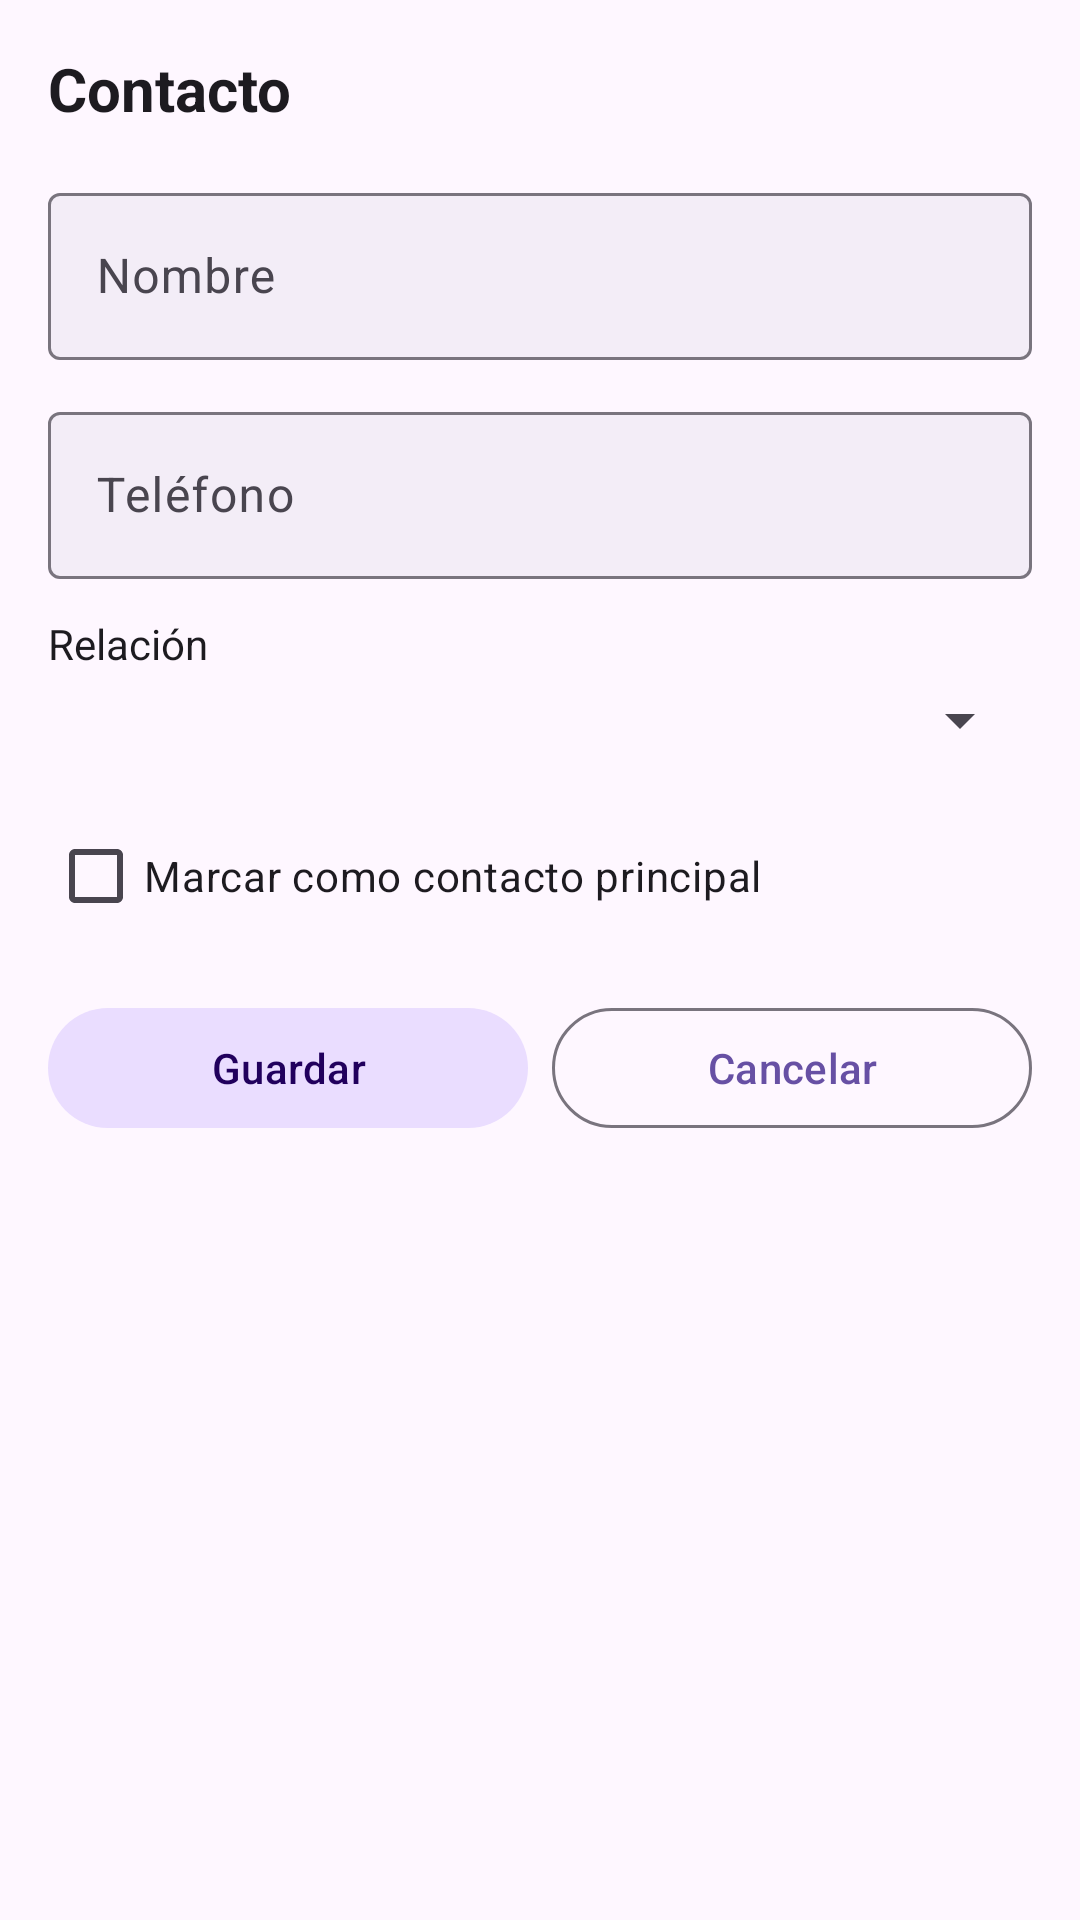

The Android layout XML behind this screen, and the referenced resources:
<!-- AndroidManifest.xml: application theme Theme.App_PadresPrimerizos -->
<!-- res/layout/fragment_formulario_contacto.xml -->
<?xml version="1.0" encoding="utf-8"?>
<LinearLayout xmlns:android="http://schemas.android.com/apk/res/android"
    xmlns:app="http://schemas.android.com/apk/res-auto"
    android:layout_width="match_parent"
    android:layout_height="wrap_content"
    android:orientation="vertical"
    android:padding="16dp">

    <TextView
        android:layout_width="match_parent"
        android:layout_height="wrap_content"
        android:text="Contacto"
        android:textColor="?attr/colorOnBackground"
        android:textSize="20sp"
        android:textStyle="bold"
        android:layout_marginBottom="16dp" />

    <com.google.android.material.textfield.TextInputLayout
        android:layout_width="match_parent"
        android:layout_height="wrap_content"
        android:layout_marginBottom="12dp"
        app:boxBackgroundColor="?attr/colorSurfaceContainer">

        <com.google.android.material.textfield.TextInputEditText
            android:id="@+id/et_nombre"
            android:layout_width="match_parent"
            android:layout_height="wrap_content"
            android:hint="Nombre"
            android:inputType="text" />

    </com.google.android.material.textfield.TextInputLayout>

    <com.google.android.material.textfield.TextInputLayout
        android:layout_width="match_parent"
        android:layout_height="wrap_content"
        android:layout_marginBottom="12dp"
        app:boxBackgroundColor="?attr/colorSurfaceContainer">

        <com.google.android.material.textfield.TextInputEditText
            android:id="@+id/et_telefono"
            android:layout_width="match_parent"
            android:layout_height="wrap_content"
            android:hint="Teléfono"
            android:inputType="phone" />

    </com.google.android.material.textfield.TextInputLayout>

    <TextView
        android:layout_width="match_parent"
        android:layout_height="wrap_content"
        android:text="Relación"
        android:textColor="?attr/colorOnBackground"
        android:textSize="14sp"
        android:layout_marginBottom="4dp" />

    <Spinner
        android:id="@+id/spinner_relacion"
        android:layout_width="match_parent"
        android:layout_height="wrap_content"
        android:layout_marginBottom="16dp" />

    <CheckBox
        android:id="@+id/checkbox_principal"
        android:layout_width="match_parent"
        android:layout_height="wrap_content"
        android:text="Marcar como contacto principal"
        android:layout_marginBottom="16dp" />

    <LinearLayout
        android:layout_width="match_parent"
        android:layout_height="wrap_content"
        android:orientation="horizontal"
        android:gravity="center">

        <com.google.android.material.button.MaterialButton
            android:id="@+id/btn_guardar"
            android:layout_width="0dp"
            android:layout_height="wrap_content"
            android:layout_weight="1"
            android:layout_marginEnd="8dp"
            android:text="Guardar"
            app:backgroundTint="?attr/colorPrimaryContainer"
            android:textColor="?attr/colorOnPrimaryContainer" />

        <com.google.android.material.button.MaterialButton
            android:id="@+id/btn_cancelar"
            style="@style/Widget.Material3.Button.OutlinedButton"
            android:layout_width="0dp"
            android:layout_height="wrap_content"
            android:layout_weight="1"
            android:text="Cancelar" />

    </LinearLayout>

</LinearLayout>
<!-- resources referenced by this layout -->
<resources>
  <style name="Theme.App_PadresPrimerizos" parent="Theme.Material3.Light.NoActionBar" />
</resources>
